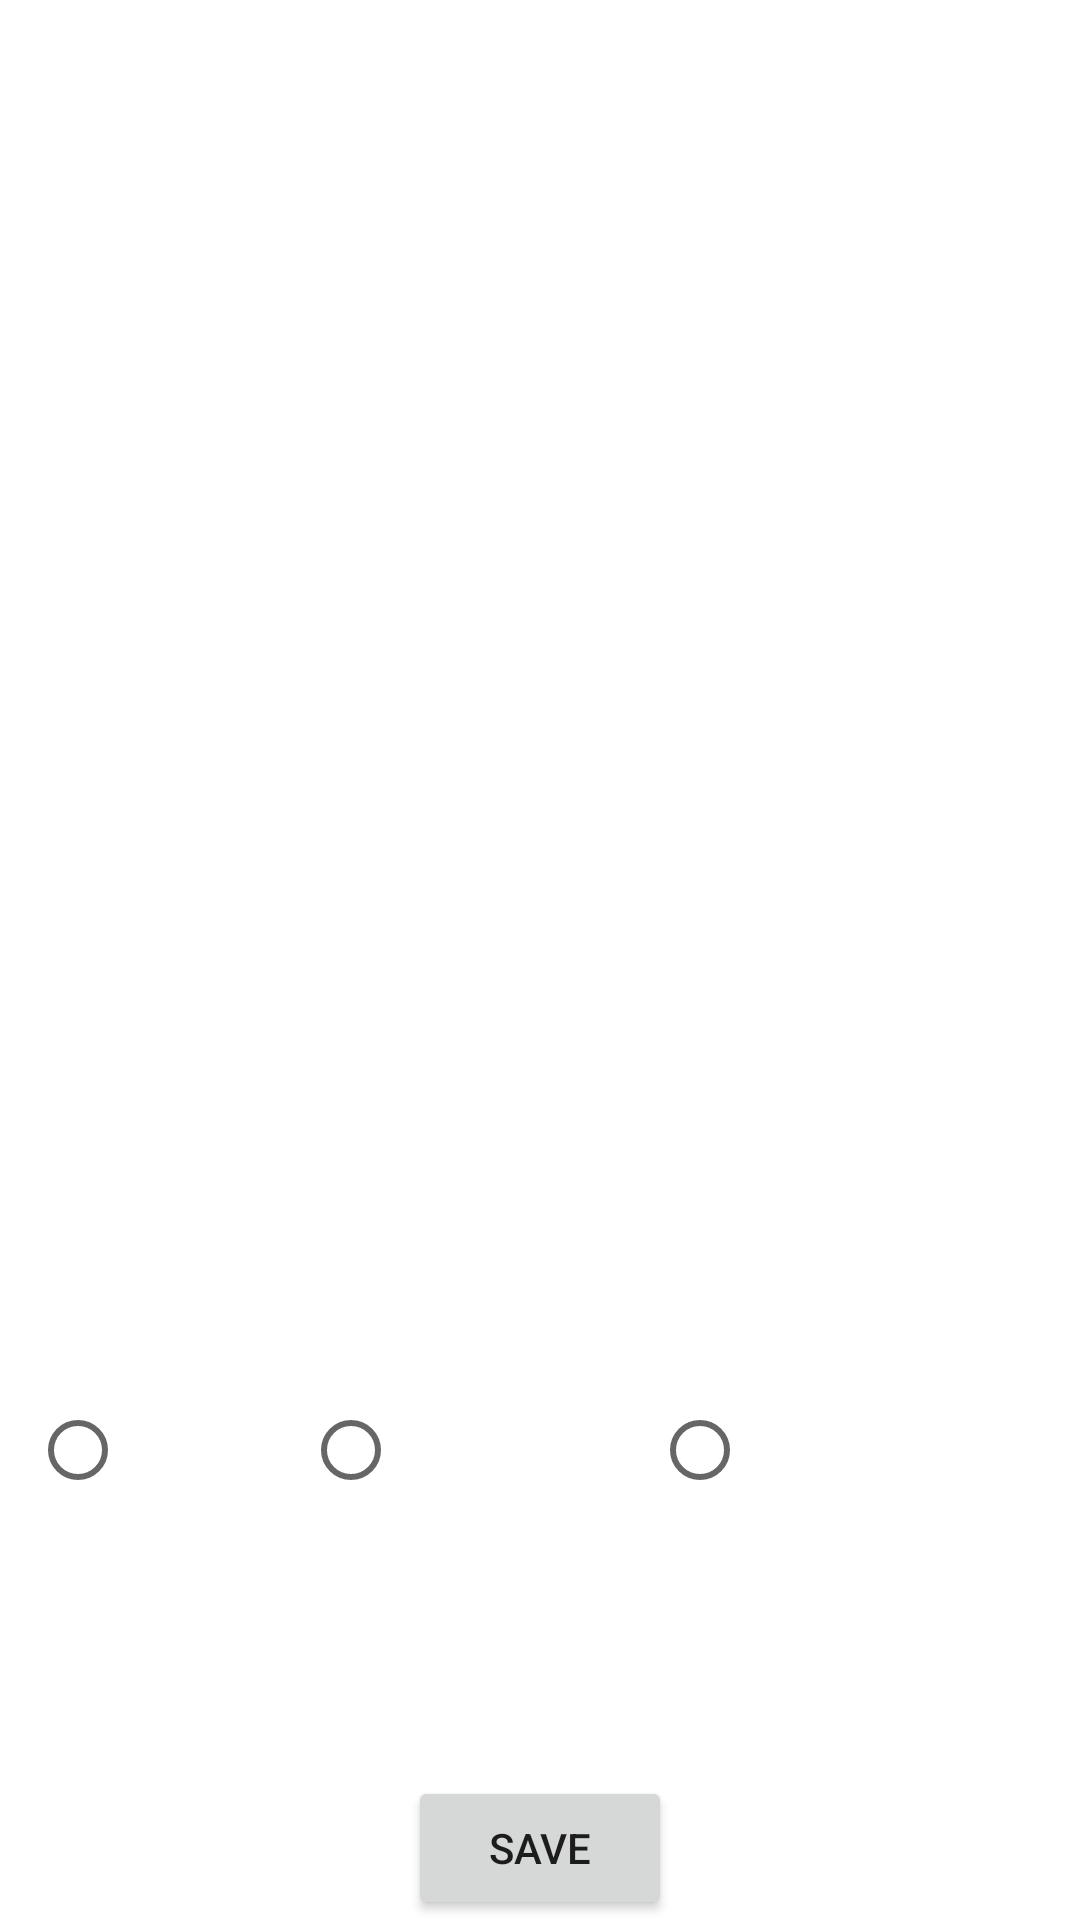

Reconstruct the res/layout file that produces this screen, plus the resources it refers to.
<!-- AndroidManifest.xml: application theme Theme.PEBuddy -->
<!-- res/layout/fragment_settings.xml -->
<?xml version="1.0" encoding="utf-8"?>
<androidx.constraintlayout.widget.ConstraintLayout
    xmlns:app="http://schemas.android.com/apk/res-auto"
    xmlns:android="http://schemas.android.com/apk/res/android"
    xmlns:tools="http://schemas.android.com/tools"
    android:layout_width="match_parent"
    android:layout_height="match_parent"
    tools:context=".ui.main.dashboard.SettingsFragment">

    <TextView
        android:id="@+id/txt_settings"
        android:layout_width="wrap_content"
        android:layout_height="wrap_content"
        android:text="Settings"
        android:textAllCaps="true"
        android:textColor="@color/white"
        app:layout_constraintEnd_toEndOf="parent"
        app:layout_constraintStart_toStartOf="parent"
        app:layout_constraintTop_toTopOf="parent"
        android:layout_marginTop="24dp"
        android:textSize="20sp" />

    <LinearLayout
        android:layout_width="match_parent"
        android:layout_height="wrap_content"
        android:orientation="vertical"
        android:paddingLeft="10dp"
        android:paddingRight="10dp"
        app:layout_constraintTop_toBottomOf="@id/txt_settings"
        app:layout_constraintBottom_toTopOf="@id/btn_save">

        <TextView
            android:layout_width="wrap_content"
            android:layout_height="wrap_content"
            android:text="Change first name to:"
            android:textSize="15sp"
            android:textColor="@color/white"/>

        <EditText
            android:id="@+id/change_first"
            android:layout_width="match_parent"
            android:layout_height="48dp"
            android:textSize="15sp"
            android:paddingLeft="10dp"
            android:background="@drawable/et_bg"/>

        <TextView
            android:layout_width="wrap_content"
            android:layout_height="wrap_content"
            android:text="Change last name to:"
            android:textSize="15sp"
            android:textColor="@color/white"/>

        <EditText
            android:id="@+id/change_last"
            android:layout_width="match_parent"
            android:layout_height="48dp"
            android:textSize="15sp"
            android:paddingLeft="10dp"
            android:background="@drawable/et_bg"/>

        <TextView
            android:layout_width="wrap_content"
            android:layout_height="wrap_content"
            android:text="Change username to:"
            android:textColor="@color/white"
            android:textSize="15sp"
            android:paddingTop="10dp"/>

        <EditText
            android:id="@+id/change_un"
            android:layout_width="match_parent"
            android:layout_height="48dp"
            android:textSize="15sp"
            android:paddingLeft="10dp"
            android:background="@drawable/et_bg"/>

        <TextView
            android:layout_width="wrap_content"
            android:layout_height="wrap_content"
            android:textColor="@color/white"
            android:text="Change email to:"
            android:textSize="15sp"
            android:paddingTop="10dp" />

        <EditText
            android:id="@+id/change_email"
            android:layout_width="match_parent"
            android:layout_height="48dp"
            android:textSize="15sp"
            android:paddingLeft="10dp"
            android:background="@drawable/et_bg" />

        <TextView
            android:layout_width="wrap_content"
            android:layout_height="wrap_content"
            android:text="Change level to:"
            android:textColor="@color/white"
            android:textSize="15sp"
            android:paddingTop="10dp" />

        <RadioGroup
            android:layout_width="wrap_content"
            android:layout_height="wrap_content"
            android:id="@+id/rad_settings"
            app:layout_constraintEnd_toEndOf="parent"
            app:layout_constraintStart_toStartOf="parent"
            app:layout_constraintTop_toBottomOf="@id/txt_settings"
            app:layout_constraintBottom_toBottomOf="parent"
            android:orientation="horizontal">

            <RadioButton
                android:id="@+id/rad_settings_beginner"
                android:layout_width="wrap_content"
                android:layout_height="wrap_content"
                android:textColor="@color/white"
                android:text="Beginner"
                android:textSize="15sp"
                android:checked="false"/>
            <RadioButton
                android:id="@+id/rad_setting_intermediate"
                android:layout_width="wrap_content"
                android:layout_height="wrap_content"
                android:text="Intermediate"
                android:textColor="@color/white"
                android:textSize="15sp"
                android:checked="false"/>
            <RadioButton
                android:id="@+id/rad_setting_advanced"
                android:layout_width="wrap_content"
                android:layout_height="wrap_content"
                android:textColor="@color/white"
                android:text="Advanced"
                android:textSize="15sp"
                android:checked="false"/>
        </RadioGroup>

    </LinearLayout>


    



    <Button
        android:id="@+id/btn_save"
        android:layout_width="wrap_content"
        android:layout_height="wrap_content"
        android:text="Save"
        app:layout_constraintEnd_toEndOf="parent"
        app:layout_constraintStart_toStartOf="parent"
        app:layout_constraintBottom_toBottomOf="parent" />

</androidx.constraintlayout.widget.ConstraintLayout>
<!-- resources referenced by this layout -->
<resources>
  <color name="white">#FFFFFFFF</color>
  <!-- drawable et_bg (drawable) -->
  <shape
      xmlns:android="http://schemas.android.com/apk/res/android"
      android:shape="rectangle">
  
      <corners
          android:topRightRadius="20dp"
          android:topLeftRadius="0dp"
          android:bottomLeftRadius="20dp"
          android:bottomRightRadius="20dp" />
  
      <stroke
          android:color="@color/white"
          android:width="1dp" />
  
  </shape>
  <style name="Theme.PEBuddy" parent="Theme.MaterialComponents.DayNight.NoActionBar">
          
          <item name="colorPrimary">@color/colorPrimary</item>
          <item name="colorPrimaryVariant">@color/colorPrimary</item>
          <item name="colorOnPrimary">@color/white</item>
          
          <item name="colorSecondary">@color/teal_200</item>
          <item name="colorSecondaryVariant">@color/teal_700</item>
          <item name="colorOnSecondary">@color/black</item>
          
          <item name="android:statusBarColor" tools:targetApi="l">?attr/colorPrimaryVariant</item>
          
      </style>
  <color name="colorPrimary">#FFC107</color>
  <color name="teal_200">#FF03DAC5</color>
  <color name="teal_700">#FF018786</color>
  <color name="black">#FF000000</color>
</resources>
